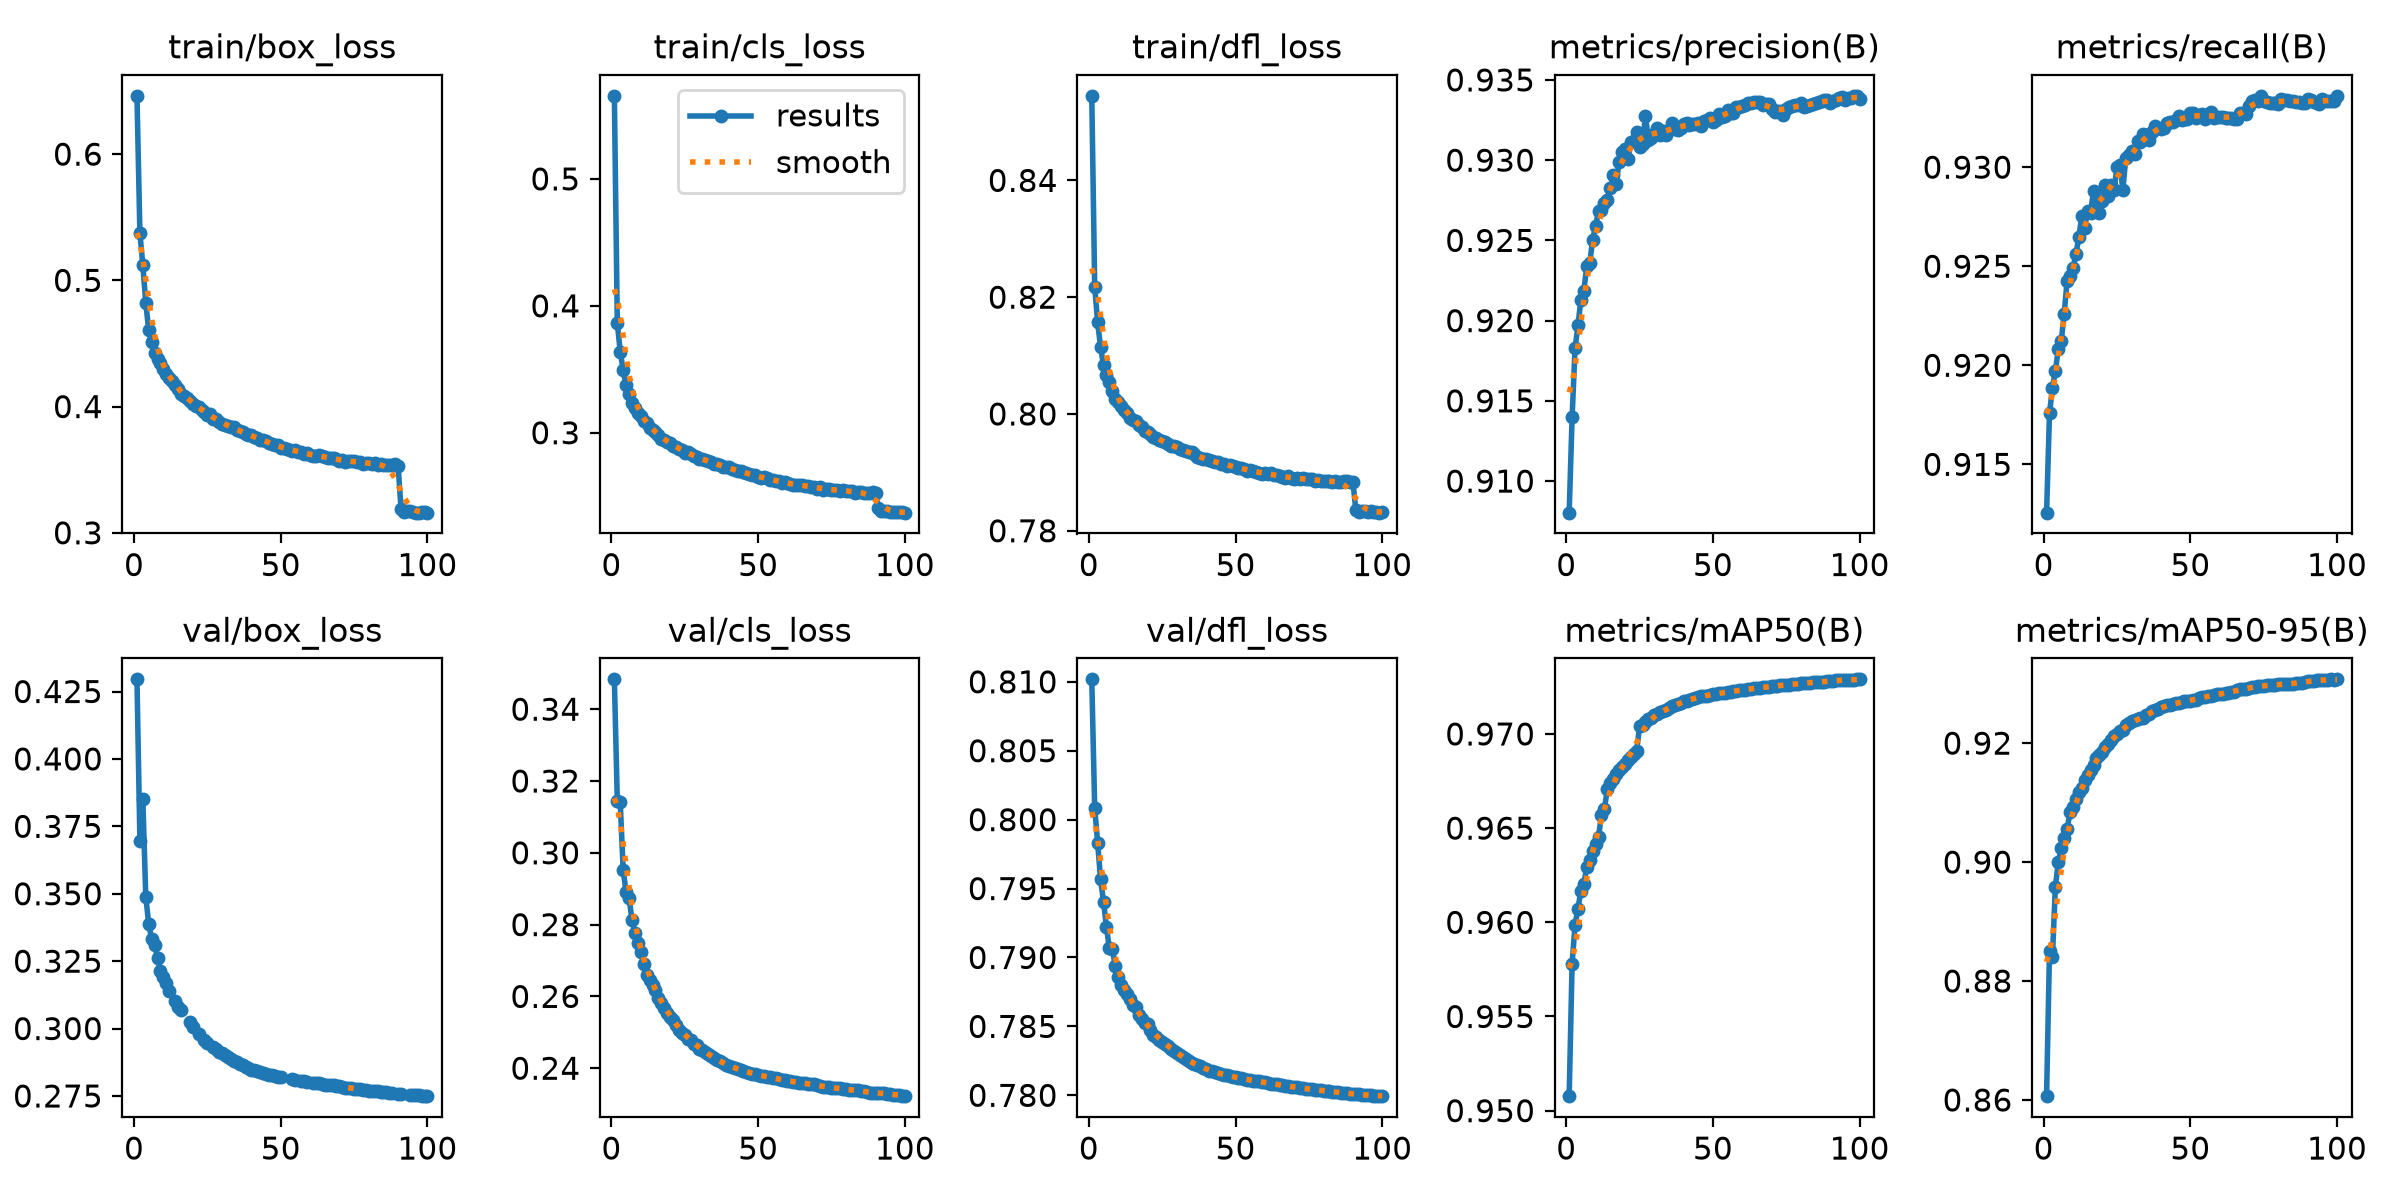

Data behind this chart, as committed beside it:
epoch, time, train/box_loss, train/cls_loss, train/dfl_loss, metrics/precision(B), metrics/recall(B), metrics/mAP50(B), metrics/mAP50-95(B), val/box_loss, val/cls_loss, val/dfl_loss, lr/pg0, lr/pg1
1, 252.9, 0.6462, 0.5655, 0.8545, 0.908, 0.9126, 0.9508, 0.8606, 0.4295, 0.3483, 0.8102, 0.0004999, 0.009998
2, 505.8, 0.5374, 0.3862, 0.8218, 0.914, 0.9176, 0.9578, 0.8851, 0.3697, 0.3145, 0.8008, 0.0004995, 0.00999
3, 758.5, 0.512, 0.364, 0.8157, 0.9183, 0.9189, 0.9598, 0.8841, 0.385, 0.3141, 0.7983, 0.0004989, 0.009978
4, 1010, 0.4824, 0.3492, 0.8115, 0.9197, 0.9197, 0.9607, 0.8959, 0.3488, 0.2952, 0.7957, 0.000498, 0.009961
5, 1264, 0.4603, 0.3373, 0.8084, 0.9213, 0.9208, 0.9617, 0.9, 0.3389, 0.289, 0.7941, 0.000497, 0.009939
6, 1516, 0.4508, 0.3304, 0.8066, 0.9219, 0.9212, 0.962, 0.9024, 0.3332, 0.2875, 0.7922, 0.0004956, 0.009912
7, 1769, 0.4426, 0.3236, 0.8055, 0.9234, 0.9226, 0.9629, 0.9041, 0.3311, 0.2813, 0.7907, 0.000494, 0.009881
8, 2021, 0.4376, 0.3196, 0.804, 0.9236, 0.9243, 0.9633, 0.9056, 0.3263, 0.2777, 0.7906, 0.0004922, 0.009844
9, 2273, 0.4348, 0.3157, 0.8026, 0.9251, 0.9245, 0.9638, 0.9084, 0.3212, 0.2748, 0.7893, 0.0004902, 0.009803
10, 2526, 0.4299, 0.3133, 0.802, 0.9259, 0.9249, 0.9642, 0.9093, 0.3193, 0.2725, 0.7885, 0.0004879, 0.009758
11, 2779, 0.4257, 0.3091, 0.8013, 0.9268, 0.9256, 0.9646, 0.9106, 0.3168, 0.269, 0.788, 0.0004854, 0.009707
12, 3031, 0.4227, 0.3078, 0.8007, 0.9269, 0.9265, 0.9657, 0.9118, 0.3139, 0.266, 0.7876, 0.0004826, 0.009652
13, 3283, 0.4203, 0.3041, 0.8001, 0.9273, 0.9275, 0.966, 0.9124, inf, 0.2646, 0.7874, 0.0004796, 0.009593
14, 3536, 0.4172, 0.3023, 0.7994, 0.9275, 0.9269, 0.9671, 0.9138, 0.3103, 0.2631, 0.787, 0.0004764, 0.009529
15, 3789, 0.4142, 0.3003, 0.799, 0.9282, 0.9278, 0.9674, 0.9146, 0.3081, 0.2619, 0.7866, 0.000473, 0.00946
16, 4040, 0.4104, 0.2986, 0.7988, 0.9291, 0.9277, 0.9676, 0.9155, 0.3068, 0.2596, 0.7864, 0.0004694, 0.009388
17, 4294, 0.4082, 0.2953, 0.7981, 0.9285, 0.9288, 0.9679, 0.9164, inf, 0.2582, 0.7859, 0.0004655, 0.009311
18, 4546, 0.4071, 0.2947, 0.7977, 0.9299, 0.9279, 0.9681, 0.9175, inf, 0.2569, 0.7855, 0.0004615, 0.009229
19, 4798, 0.4042, 0.2924, 0.7971, 0.9305, 0.9277, 0.9683, 0.9181, 0.3023, 0.2555, 0.7852, 0.0004572, 0.009144
20, 5050, 0.4024, 0.2917, 0.797, 0.9307, 0.9283, 0.9684, 0.9185, 0.3006, 0.2544, 0.7852, 0.0004527, 0.009055
21, 5303, 0.4006, 0.2898, 0.7966, 0.9301, 0.9291, 0.9686, 0.9193, inf, 0.2535, 0.7848, 0.0004481, 0.008961
22, 5555, 0.4, 0.2889, 0.796, 0.9311, 0.9285, 0.9688, 0.9199, 0.2981, 0.252, 0.7844, 0.0004432, 0.008864
23, 5807, 0.3972, 0.2875, 0.796, 0.9312, 0.9291, 0.9689, 0.9205, inf, 0.2507, 0.7842, 0.0004382, 0.008763
24, 6060, 0.396, 0.2863, 0.7955, 0.9317, 0.9288, 0.9691, 0.9212, 0.2959, 0.2498, 0.7841, 0.0004329, 0.008658
25, 6313, 0.3935, 0.2842, 0.7953, 0.9308, 0.93, 0.9704, 0.9215, 0.2948, 0.2493, 0.7839, 0.0004275, 0.00855
26, 6564, 0.3941, 0.2847, 0.7952, 0.931, 0.9301, 0.9705, 0.922, inf, 0.2481, 0.7837, 0.0004219, 0.008439
27, 6817, 0.3904, 0.2831, 0.7948, 0.9328, 0.9289, 0.9706, 0.9223, 0.2932, 0.2478, 0.7836, 0.0004162, 0.008323
28, 7070, 0.3901, 0.282, 0.7944, 0.9313, 0.9304, 0.9708, 0.923, 0.2923, 0.2469, 0.7834, 0.0004103, 0.008205
29, 7321, 0.3881, 0.2807, 0.7945, 0.9314, 0.9306, 0.9709, 0.9234, 0.2915, 0.2464, 0.7832, 0.0004042, 0.008084
30, 7573, 0.3864, 0.2797, 0.7943, 0.9316, 0.9308, 0.971, 0.9237, 0.2909, 0.2454, 0.7831, 0.000398, 0.00796
31, 7825, 0.3858, 0.2789, 0.7941, 0.932, 0.9307, 0.9711, 0.9238, 0.2902, 0.245, 0.7829, 0.0003916, 0.007832
32, 8077, 0.3849, 0.2783, 0.7938, 0.9316, 0.9313, 0.9711, 0.924, 0.2895, 0.2446, 0.7828, 0.0003851, 0.007702
33, 8328, 0.3838, 0.2778, 0.7936, 0.9318, 0.9313, 0.9712, 0.9242, 0.2887, 0.2439, 0.7826, 0.0003785, 0.00757
34, 8581, 0.3835, 0.2771, 0.7935, 0.9316, 0.9317, 0.9713, 0.9243, 0.2881, 0.2433, 0.7825, 0.0003717, 0.007435
35, 8834, 0.3818, 0.2758, 0.7934, 0.9319, 0.9316, 0.9714, 0.9247, 0.2874, 0.2429, 0.7824, 0.0003649, 0.007297
36, 9086, 0.3804, 0.2753, 0.7931, 0.9323, 0.9314, 0.9715, 0.9249, 0.2868, 0.2422, 0.7823, 0.0003579, 0.007158
37, 9337, 0.3799, 0.2743, 0.7927, 0.9319, 0.9318, 0.9716, 0.9253, 0.2863, 0.2419, 0.7822, 0.0003508, 0.007016
38, 9590, 0.378, 0.2729, 0.7925, 0.9319, 0.9321, 0.9716, 0.9256, 0.2858, 0.2415, 0.7821, 0.0003436, 0.006872
39, 9843, 0.3778, 0.273, 0.7923, 0.932, 0.932, 0.9717, 0.9257, 0.2853, 0.241, 0.782, 0.0003363, 0.006727
40, 10095, 0.3774, 0.273, 0.7922, 0.9322, 0.9319, 0.9717, 0.9261, 0.2848, 0.2406, 0.7819, 0.000329, 0.00658
41, 10347, 0.3762, 0.2712, 0.7922, 0.9323, 0.932, 0.9718, 0.9262, 0.2845, 0.2402, 0.7818, 0.0003215, 0.006431
42, 10599, 0.3751, 0.2704, 0.792, 0.9322, 0.9322, 0.9718, 0.9264, 0.2842, 0.24, 0.7817, 0.0003141, 0.006281
43, 10851, 0.3736, 0.27, 0.7917, 0.9322, 0.9323, 0.9719, 0.9264, 0.2839, 0.2398, 0.7817, 0.0003065, 0.00613
44, 11104, 0.3735, 0.2698, 0.7917, 0.9323, 0.9323, 0.9719, 0.9266, 0.2835, 0.2395, 0.7816, 0.0002989, 0.005978
45, 11356, 0.3724, 0.269, 0.7914, 0.9323, 0.9324, 0.972, 0.9267, 0.2833, 0.2392, 0.7815, 0.0002912, 0.005824
46, 11608, 0.3712, 0.268, 0.7914, 0.9322, 0.9326, 0.972, 0.9268, 0.2829, 0.239, 0.7815, 0.0002835, 0.00567
47, 11860, 0.3707, 0.2673, 0.7912, 0.9325, 0.9324, 0.972, 0.927, 0.2827, 0.2388, 0.7814, 0.0002758, 0.005516
48, 12112, 0.3694, 0.2668, 0.7913, 0.9325, 0.9324, 0.972, 0.927, 0.2824, 0.2385, 0.7814, 0.000268, 0.005361
49, 12364, 0.3693, 0.2666, 0.791, 0.9326, 0.9325, 0.9721, 0.9271, 0.2822, 0.2383, 0.7814, 0.0002603, 0.005205
50, 12616, 0.3674, 0.2651, 0.7909, 0.9324, 0.9327, 0.9721, 0.9271, 0.2821, 0.2382, 0.7813, 0.0002525, 0.00505
51, 12868, 0.3671, 0.2647, 0.7908, 0.9325, 0.9327, 0.9721, 0.9273, inf, 0.2379, 0.7813, 0.0002447, 0.004895
52, 13120, 0.3664, 0.2648, 0.7907, 0.9329, 0.9325, 0.9721, 0.9272, inf, 0.2378, 0.7812, 0.000237, 0.004739
53, 13371, 0.3655, 0.2641, 0.7906, 0.9327, 0.9326, 0.9722, 0.9276, inf, 0.2375, 0.7812, 0.0002292, 0.004584
54, 13623, 0.3652, 0.2631, 0.7903, 0.9327, 0.9327, 0.9722, 0.9277, 0.2812, 0.2374, 0.7811, 0.0002215, 0.00443
55, 13877, 0.3659, 0.2627, 0.7904, 0.9331, 0.9324, 0.9722, 0.9278, 0.281, 0.2372, 0.7811, 0.0002138, 0.004276
56, 14129, 0.3638, 0.2621, 0.7903, 0.9329, 0.9327, 0.9722, 0.9279, inf, 0.2371, 0.7811, 0.0002061, 0.004122
57, 14382, 0.3642, 0.262, 0.7901, 0.9329, 0.9328, 0.9723, 0.928, 0.2807, 0.237, 0.781, 0.0001985, 0.00397
58, 14634, 0.3626, 0.2607, 0.7898, 0.9333, 0.9325, 0.9723, 0.9282, 0.2804, 0.2368, 0.781, 0.0001909, 0.003819
59, 14886, 0.363, 0.2609, 0.7898, 0.9333, 0.9325, 0.9723, 0.9282, 0.2803, 0.2367, 0.781, 0.0001834, 0.003669
60, 15138, 0.362, 0.2604, 0.7898, 0.9334, 0.9325, 0.9723, 0.9282, inf, 0.2365, 0.7809, 0.000176, 0.00352
... 40 more rows
